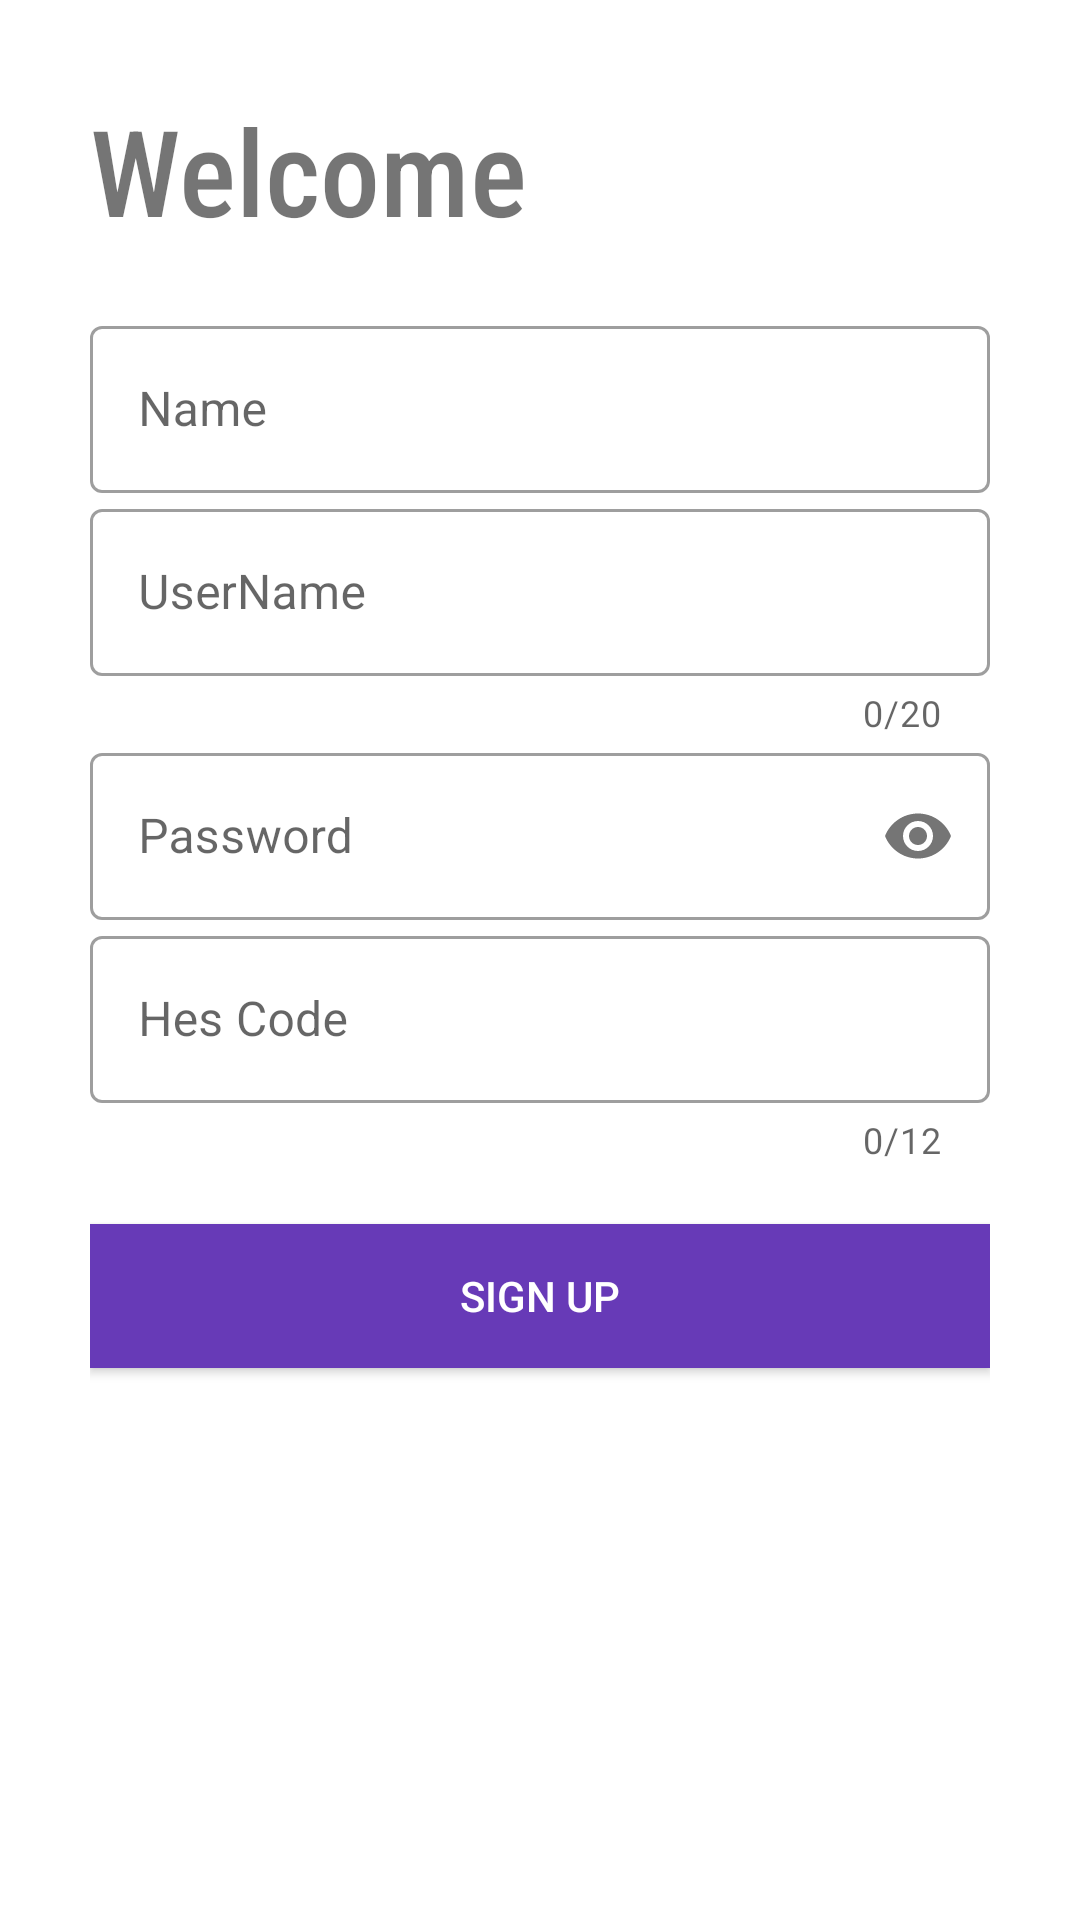

Produce the Android XML layout that renders to this screen, including the resource entries it uses.
<!-- AndroidManifest.xml: application theme Theme.AdminPanelNew -->
<!-- res/layout/activity_sign_up.xml -->
<?xml version="1.0" encoding="utf-8"?>
<LinearLayout xmlns:android="http://schemas.android.com/apk/res/android"
    xmlns:app="http://schemas.android.com/apk/res-auto"
    xmlns:tools="http://schemas.android.com/tools"
    android:layout_width="match_parent"
    android:layout_height="match_parent"
    android:background="#fff"
    android:orientation="vertical"
    android:padding="30dp"
    tools:context=".SignUp">

    <TextView
        android:layout_width="wrap_content"
        android:layout_height="wrap_content"
        android:fontFamily="sans-serif-condensed-medium"
        android:text="Welcome"
        android:textSize="40sp" />

    <LinearLayout
        android:layout_width="match_parent"
        android:layout_height="wrap_content"
        android:layout_marginTop="20dp"
        android:layout_marginBottom="20dp"
        android:orientation="vertical">

        <com.google.android.material.textfield.TextInputLayout
            android:id="@+id/Name"
            style="@style/Widget.MaterialComponents.TextInputLayout.OutlinedBox"
            android:layout_width="match_parent"
            android:layout_height="wrap_content"
            android:hint="Name">

            <com.google.android.material.textfield.TextInputEditText
                android:layout_width="match_parent"
                android:layout_height="wrap_content"
                android:inputType="text">

            </com.google.android.material.textfield.TextInputEditText>


        </com.google.android.material.textfield.TextInputLayout>


        <com.google.android.material.textfield.TextInputLayout
            android:id="@+id/UserNameSignUp"
            style="@style/Widget.MaterialComponents.TextInputLayout.OutlinedBox"
            android:layout_width="match_parent"
            android:layout_height="wrap_content"
            android:hint="UserName"
            app:counterEnabled="true"

            app:counterMaxLength="20">

            <com.google.android.material.textfield.TextInputEditText
                android:layout_width="match_parent"
                android:layout_height="wrap_content"
                android:inputType="text">

            </com.google.android.material.textfield.TextInputEditText>


        </com.google.android.material.textfield.TextInputLayout>

        <com.google.android.material.textfield.TextInputLayout
            android:id="@+id/PasswordSignUp"
            style="@style/Widget.MaterialComponents.TextInputLayout.OutlinedBox"
            android:layout_width="match_parent"
            android:layout_height="wrap_content"
            android:hint="Password"

            app:passwordToggleEnabled="true">

            <com.google.android.material.textfield.TextInputEditText
                android:layout_width="match_parent"
                android:layout_height="wrap_content"
                android:inputType="textPassword">

            </com.google.android.material.textfield.TextInputEditText>


        </com.google.android.material.textfield.TextInputLayout>

        <com.google.android.material.textfield.TextInputLayout
            android:id="@+id/HesCode"
            style="@style/Widget.MaterialComponents.TextInputLayout.OutlinedBox"
            android:layout_width="match_parent"
            android:layout_height="wrap_content"
            android:hint="Hes Code"
            app:counterEnabled="true"

            app:counterMaxLength="12">

            <com.google.android.material.textfield.TextInputEditText
                android:layout_width="match_parent"
                android:layout_height="wrap_content"
                android:inputType="text">

            </com.google.android.material.textfield.TextInputEditText>


        </com.google.android.material.textfield.TextInputLayout>







    </LinearLayout>

    <Button
        android:id="@+id/signButton"
        android:layout_width="match_parent"
        android:layout_height="wrap_content"
        android:background="#FFFFFF"
        android:text="Sign up"
        android:textColor="#FFFFFF"
        app:backgroundTint="#673AB7">

    </Button>




</LinearLayout>
<!-- resources referenced by this layout -->
<resources>
  <style name="Theme.AdminPanelNew" parent="Theme.MaterialComponents.DayNight.DarkActionBar">
          
          <item name="colorPrimary">@color/purple_500</item>
          <item name="colorPrimaryVariant">@color/purple_700</item>
          <item name="colorOnPrimary">@color/white</item>
          
          <item name="colorSecondary">@color/teal_200</item>
          <item name="colorSecondaryVariant">@color/teal_700</item>
          <item name="colorOnSecondary">@color/black</item>
          
          <item name="android:statusBarColor" tools:targetApi="l">?attr/colorPrimaryVariant</item>
          
      </style>
  <color name="purple_500">#A3A1F5</color>
  <color name="purple_700">#FF3700B3</color>
  <color name="white">#FFFFFFFF</color>
  <color name="teal_200">#FF03DAC5</color>
  <color name="teal_700">#FF018786</color>
  <color name="black">#FF000000</color>
</resources>
